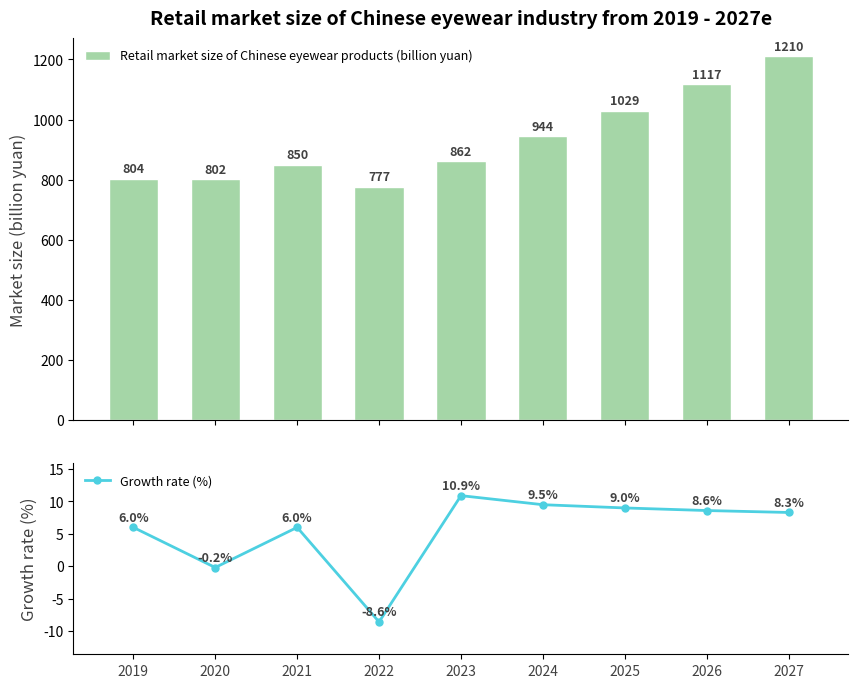

The script that saved this image:
import matplotlib.pyplot as plt
import numpy as np

# -------------------- Data Definition --------------------
years = [2019, 2020, 2021, 2022, 2023, 2024, 2025, 2026, 2027]
market_size = [804, 802, 850, 777, 862, 944, 1029, 1117, 1210]  # Market size (billion yuan)
growth_rate = [6.0, -0.2, 6.0, -8.6, 10.9, 9.5, 9.0, 8.6, 8.3]  # Growth rate (%)

# Color configuration
bar_color = "#a5d6a7"
line_color = "#4dd0e1"

# -------------------- Create two sub - plots (top and bottom) --------------------
fig, (ax1, ax2) = plt.subplots(2, 1, figsize=(10, 8), sharex=True,
                               gridspec_kw={'height_ratios': [2, 1], 'hspace': 0.15})

x = np.arange(len(years))

# -------------------- Draw a bar chart --------------------
ax1.bar(
    x, 
    market_size, 
    color=bar_color, 
    width=0.6,
    edgecolor="white",
    linewidth=1,
    label="Retail market size of Chinese eyewear products (billion yuan)"
)

# Add market size data labels
for i, val in enumerate(market_size):
    ax1.text(
        i, val + 10, 
        f"{val}",
        ha="center", va="bottom",
        fontsize=9,
        color="#424242",
        fontweight="bold"
    )

ax1.set_ylabel("Market size (billion yuan)", fontsize=12, color="#424242")
ax1.spines["top"].set_visible(False)
ax1.spines["right"].set_visible(False)
ax1.legend(loc="upper left", fontsize=9, frameon=True, facecolor="white", edgecolor="white")
ax1.set_title("Retail market size of Chinese eyewear industry from 2019 - 2027e", fontsize=14, fontweight="bold", pad=10)

# -------------------- Draw a line chart --------------------
ax2.plot(
    x, 
    growth_rate, 
    color=line_color, 
    marker="o", 
    linewidth=2, 
    markersize=5,
    label="Growth rate (%)"
)

# Add growth rate data labels
for i, val in enumerate(growth_rate):
    ax2.text(
        i, val + 0.5, 
        f"{val}%",
        ha="center", va="bottom",
        fontsize=9,
        color="#424242",
        fontweight="bold"
    )

ax2.set_ylabel("Growth rate (%)", fontsize=12, color="#424242")
ax2.set_ylim(min(growth_rate) - 5, max(growth_rate) + 5)
ax2.spines["top"].set_visible(False)
ax2.spines["right"].set_visible(False)
ax2.legend(loc="upper left", fontsize=9, frameon=True, facecolor="white", edgecolor="white")

# Set x - axis labels
ax2.set_xticks(x)
ax2.set_xticklabels(years, fontsize=10, color="#424242", rotation=0)

# -------------------- Adjust the layout --------------------
plt.tight_layout()
plt.show()
